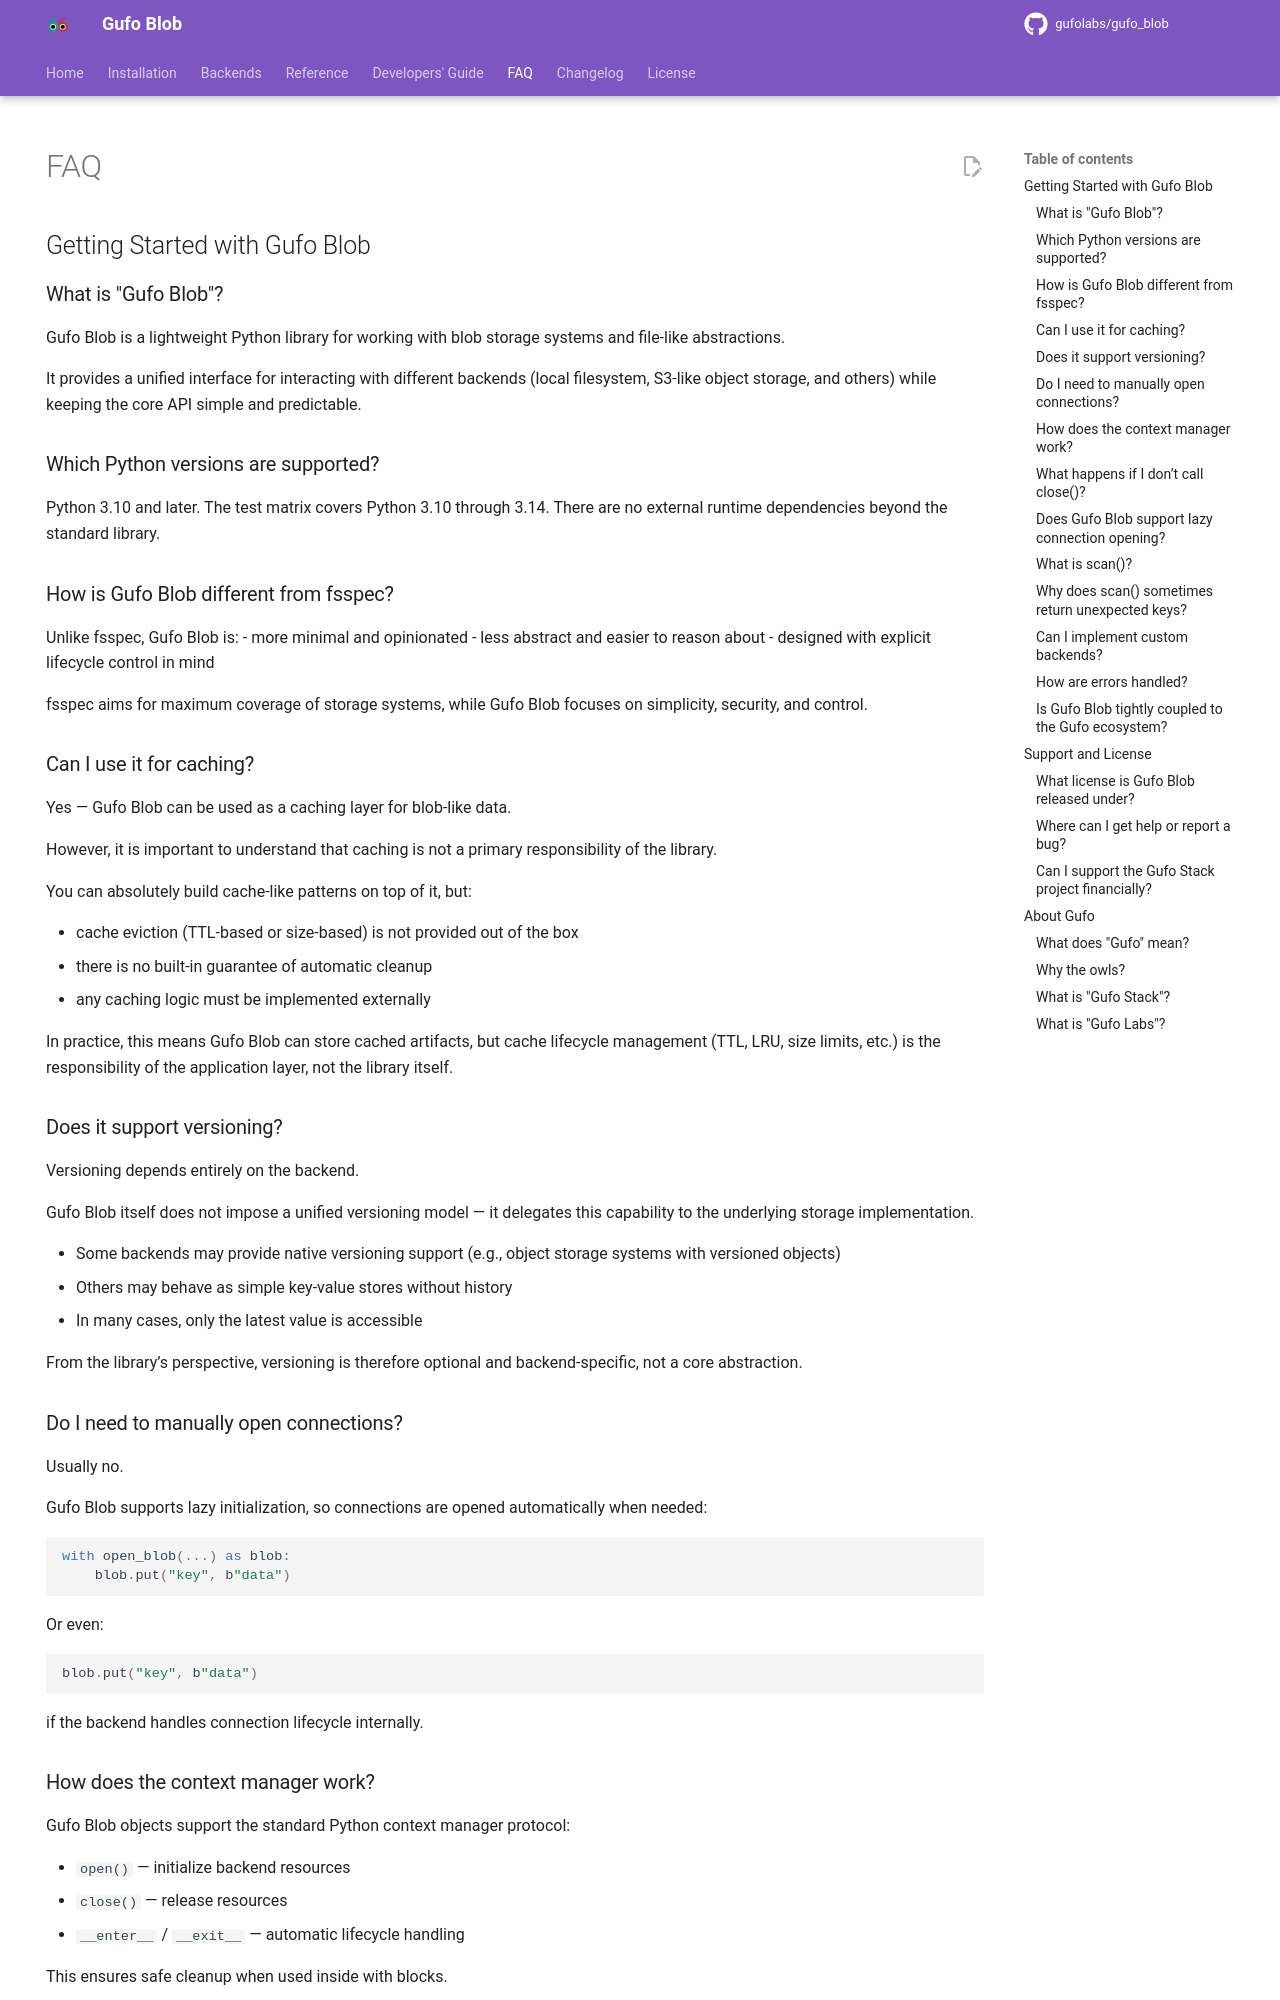

repository: gufolabs/gufo_blob · page: faq/index.html · generator: mkdocs

---
hide:
    - navigation
---
## Getting Started with Gufo Blob

### What is "Gufo Blob"?
Gufo Blob is a lightweight Python library for working with blob storage systems and file-like abstractions.

It provides a unified interface for interacting with different backends (local filesystem, S3-like object storage, and others) while keeping the core API simple and predictable.

### Which Python versions are supported?
Python 3.10 and later. The test matrix covers Python 3.10 through 3.14. There are no external runtime dependencies beyond the standard library.

### How is Gufo Blob different from fsspec?

Unlike fsspec, Gufo Blob is:
- more minimal and opinionated
- less abstract and easier to reason about
- designed with explicit lifecycle control in mind

fsspec aims for maximum coverage of storage systems, while Gufo Blob focuses on simplicity, security, and control.

### Can I use it for caching?

Yes — Gufo Blob can be used as a caching layer for blob-like data.

However, it is important to understand that caching is not a primary responsibility of the library.

You can absolutely build cache-like patterns on top of it, but:

- cache eviction (TTL-based or size-based) is not provided out of the box
- there is no built-in guarantee of automatic cleanup
- any caching logic must be implemented externally

In practice, this means Gufo Blob can store cached artifacts, but cache lifecycle management (TTL, LRU, size limits, etc.) is the responsibility of the application layer, not the library itself.

### Does it support versioning?

Versioning depends entirely on the backend.

Gufo Blob itself does not impose a unified versioning model — it delegates this capability to the underlying storage implementation.

- Some backends may provide native versioning support (e.g., object storage systems with versioned objects)
- Others may behave as simple key-value stores without history
- In many cases, only the latest value is accessible

From the library’s perspective, versioning is therefore optional and backend-specific, not a core abstraction.

### Do I need to manually open connections?

Usually no.

Gufo Blob supports lazy initialization, so connections are opened automatically when needed:

```python
with open_blob(...) as blob:
    blob.put("key", b"data")
```

Or even:

```python
blob.put("key", b"data")
```

if the backend handles connection lifecycle internally.
